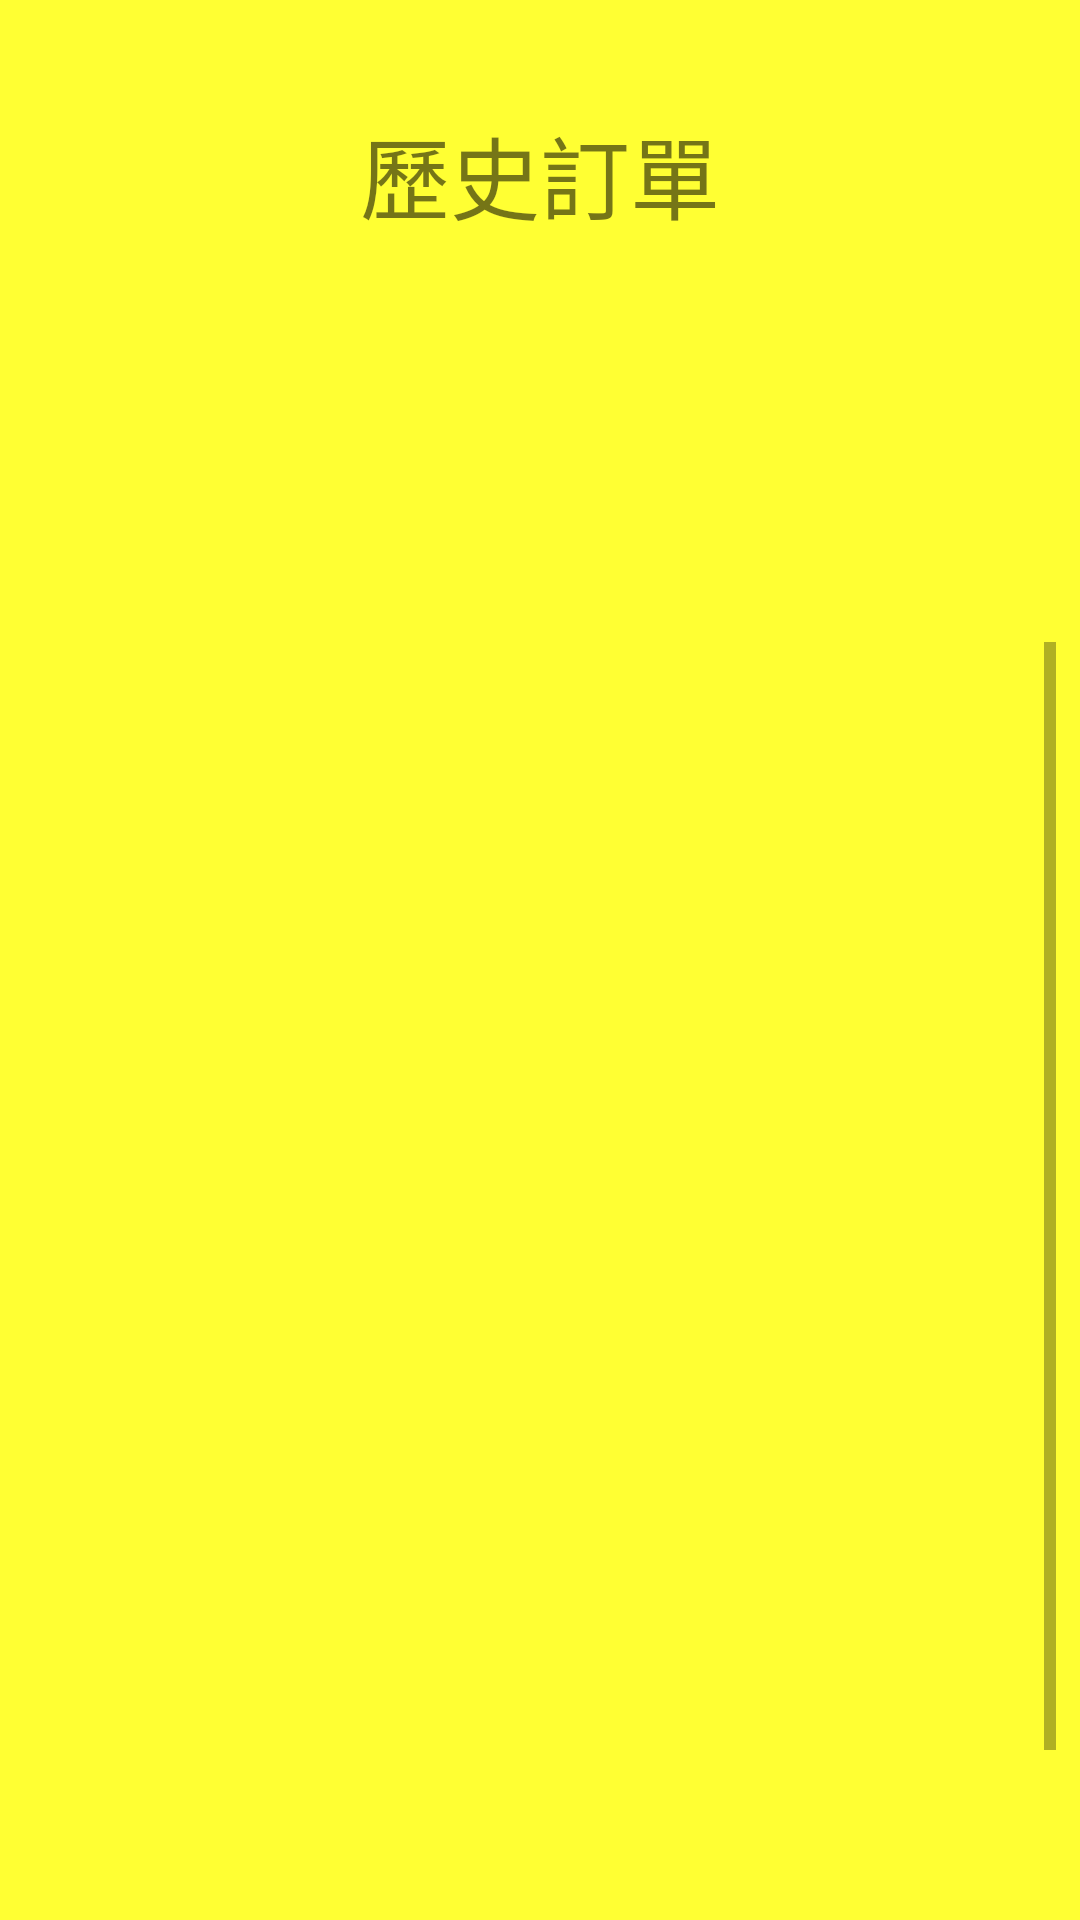

Write the Android layout XML for this screen, with the resource values it uses.
<!-- AndroidManifest.xml: application theme dindong -->
<!-- res/layout/activity_history.xml -->
<?xml version="1.0" encoding="utf-8"?>
<android.support.constraint.ConstraintLayout xmlns:android="http://schemas.android.com/apk/res/android"
    xmlns:app="http://schemas.android.com/apk/res-auto"
    xmlns:tools="http://schemas.android.com/tools"
    android:layout_width="match_parent"
    android:layout_height="match_parent"
    tools:context=".history">

    <TextView
        android:id="@+id/textView66"
        android:layout_width="wrap_content"
        android:layout_height="wrap_content"
        android:layout_marginStart="8dp"
        android:layout_marginTop="8dp"
        android:layout_marginEnd="8dp"
        android:layout_marginBottom="8dp"
        android:text="歷史訂單"
        android:textSize="30sp"
        app:layout_constraintBottom_toBottomOf="parent"
        app:layout_constraintEnd_toEndOf="parent"
        app:layout_constraintStart_toStartOf="parent"
        app:layout_constraintTop_toTopOf="parent"
        app:layout_constraintVertical_bias="0.048" />

    <ScrollView
        android:layout_width="match_parent"
        android:layout_height="418dp"
        android:layout_marginStart="8dp"
        android:layout_marginTop="8dp"
        android:layout_marginEnd="8dp"
        android:layout_marginBottom="8dp"
        app:layout_constraintBottom_toBottomOf="parent"
        app:layout_constraintEnd_toEndOf="parent"
        app:layout_constraintHorizontal_bias="0.0"
        app:layout_constraintStart_toStartOf="parent"
        app:layout_constraintTop_toTopOf="parent"
        app:layout_constraintVertical_bias="1.0">

        <LinearLayout
            android:layout_width="match_parent"
            android:layout_height="wrap_content"
            android:orientation="vertical">

            <TextView
                android:id="@+id/history"
                android:layout_width="362dp"
                android:layout_height="457dp"
                android:layout_marginStart="8dp"
                android:layout_marginTop="8dp"
                android:layout_marginEnd="8dp"
                android:layout_marginBottom="8dp"
                android:textSize="30sp"
                app:layout_constraintBottom_toBottomOf="parent"
                app:layout_constraintEnd_toEndOf="parent"
                app:layout_constraintStart_toStartOf="parent"
                app:layout_constraintTop_toBottomOf="@+id/textView66" />
        </LinearLayout>
    </ScrollView>

</android.support.constraint.ConstraintLayout>
<!-- resources referenced by this layout -->
<resources>
  <style name="dindong" parent="AppTheme">
          <item name="android:colorBackground">@color/background_material_light</item>
      </style>
  <style name="AppTheme" parent="Theme.AppCompat.Light.DarkActionBar">
          
          <item name="colorPrimary">@color/colorPrimary</item>
          <item name="colorPrimaryDark">@color/colorPrimaryDark</item>
          <item name="colorAccent">@color/colorAccent</item>
          <item name="android:colorBackground">@color/background_material_light</item>
      </style>
  <color name="background_material_light">#FFFF33</color>
  <color name="colorPrimary">#ffcc22</color>
  <color name="colorPrimaryDark">#ff8800</color>
  <color name="colorAccent">#ffbb00</color>
</resources>
